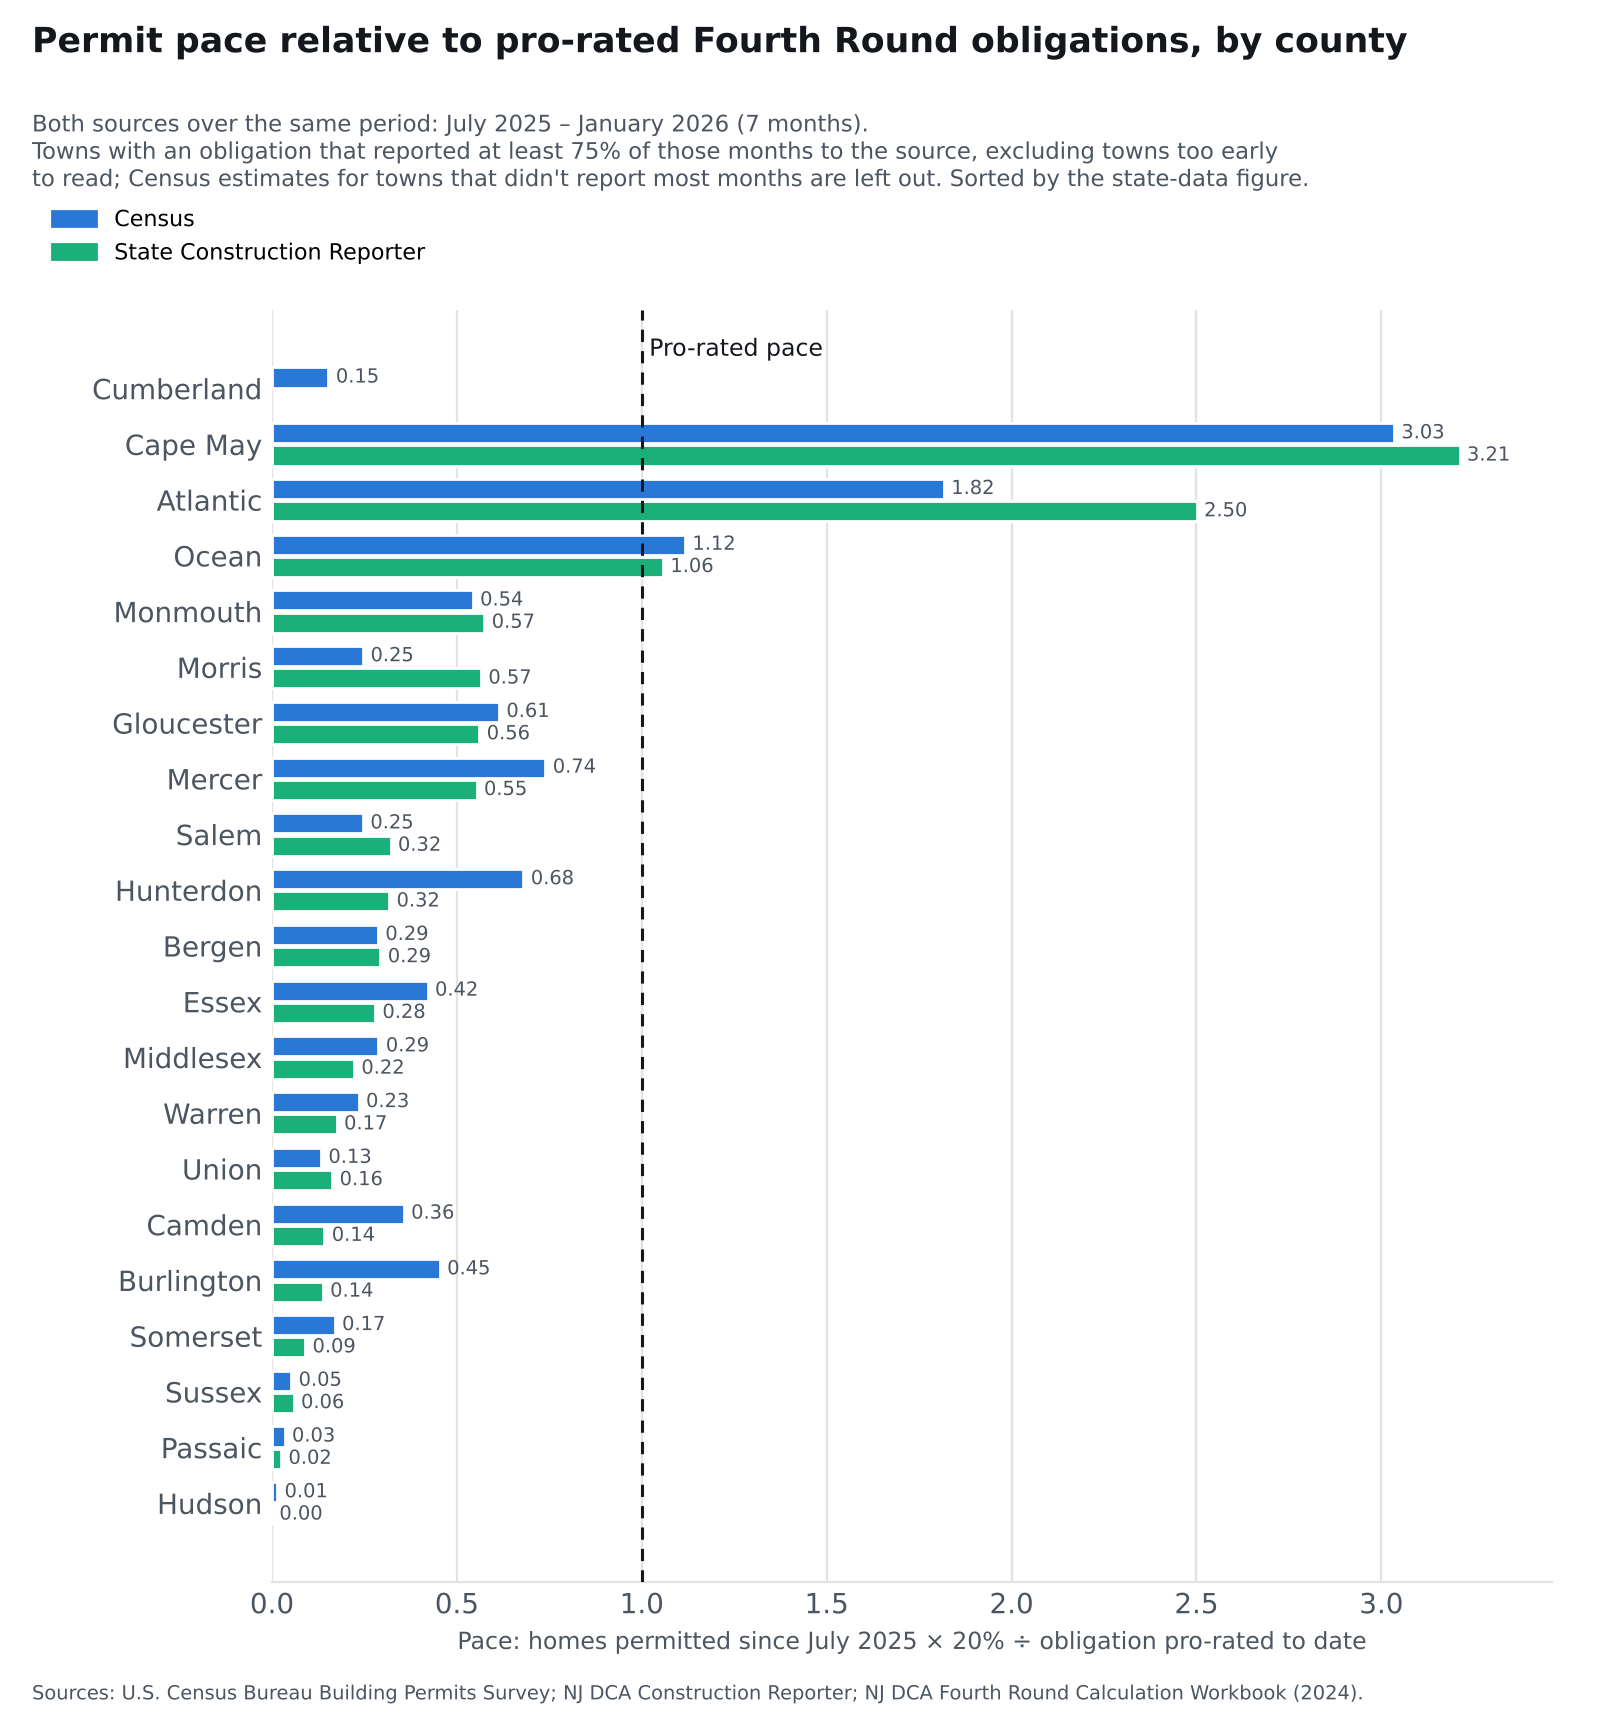

Values plotted in this chart, from the file beside it:
county, cu, ct, du, dt, c, d
Hudson, 4.3, 61.6, 0.0, 61.6, 0.01396, 0.0
Passaic, 22.0, 129.3, 12.0, 97.59, 0.03404, 0.02459
Sussex, 48.2, 185.7, 49.0, 167.4, 0.05192, 0.05854
Somerset, 145.3, 171.4, 67.0, 149.6, 0.1695, 0.08956
Burlington, 199.7, 88.03, 93.0, 135.4, 0.4537, 0.1373
Camden, 159.6, 89.6, 55.0, 77.64, 0.3563, 0.1417
Union, 95.4, 143.9, 140.0, 171.9, 0.1326, 0.1629
Warren, 75.3, 64.28, 83.0, 94.91, 0.2343, 0.1749
Middlesex, 336.1, 233.5, 329.0, 296.9, 0.2879, 0.2217
Essex, 334.1, 158.8, 219.0, 157.2, 0.4208, 0.2786
Bergen, 794.7, 554.9, 1110, 757.3, 0.2864, 0.2931
Hunterdon, 294.3, 86.57, 100.0, 63.12, 0.6799, 0.3169
Salem, 16.0, 13.01, 13.0, 8.108, 0.246, 0.3207
Mercer, 666.5, 180.3, 553.0, 199.9, 0.7393, 0.5533
Gloucester, 466.0, 151.8, 444.0, 158.4, 0.6138, 0.5607
Morris, 530.6, 430.5, 1151, 407.3, 0.2465, 0.5651
Monmouth, 761.3, 280.5, 615.0, 214.2, 0.5428, 0.5742
Ocean, 878.9, 157.4, 832.0, 157.4, 1.117, 1.057
Atlantic, 186.0, 20.47, 256.0, 20.47, 1.817, 2.501
Cape May, 223.0, 14.7, 281.0, 17.5, 3.034, 3.211
Cumberland, 13.5, 17.68, , , 0.1528, 
